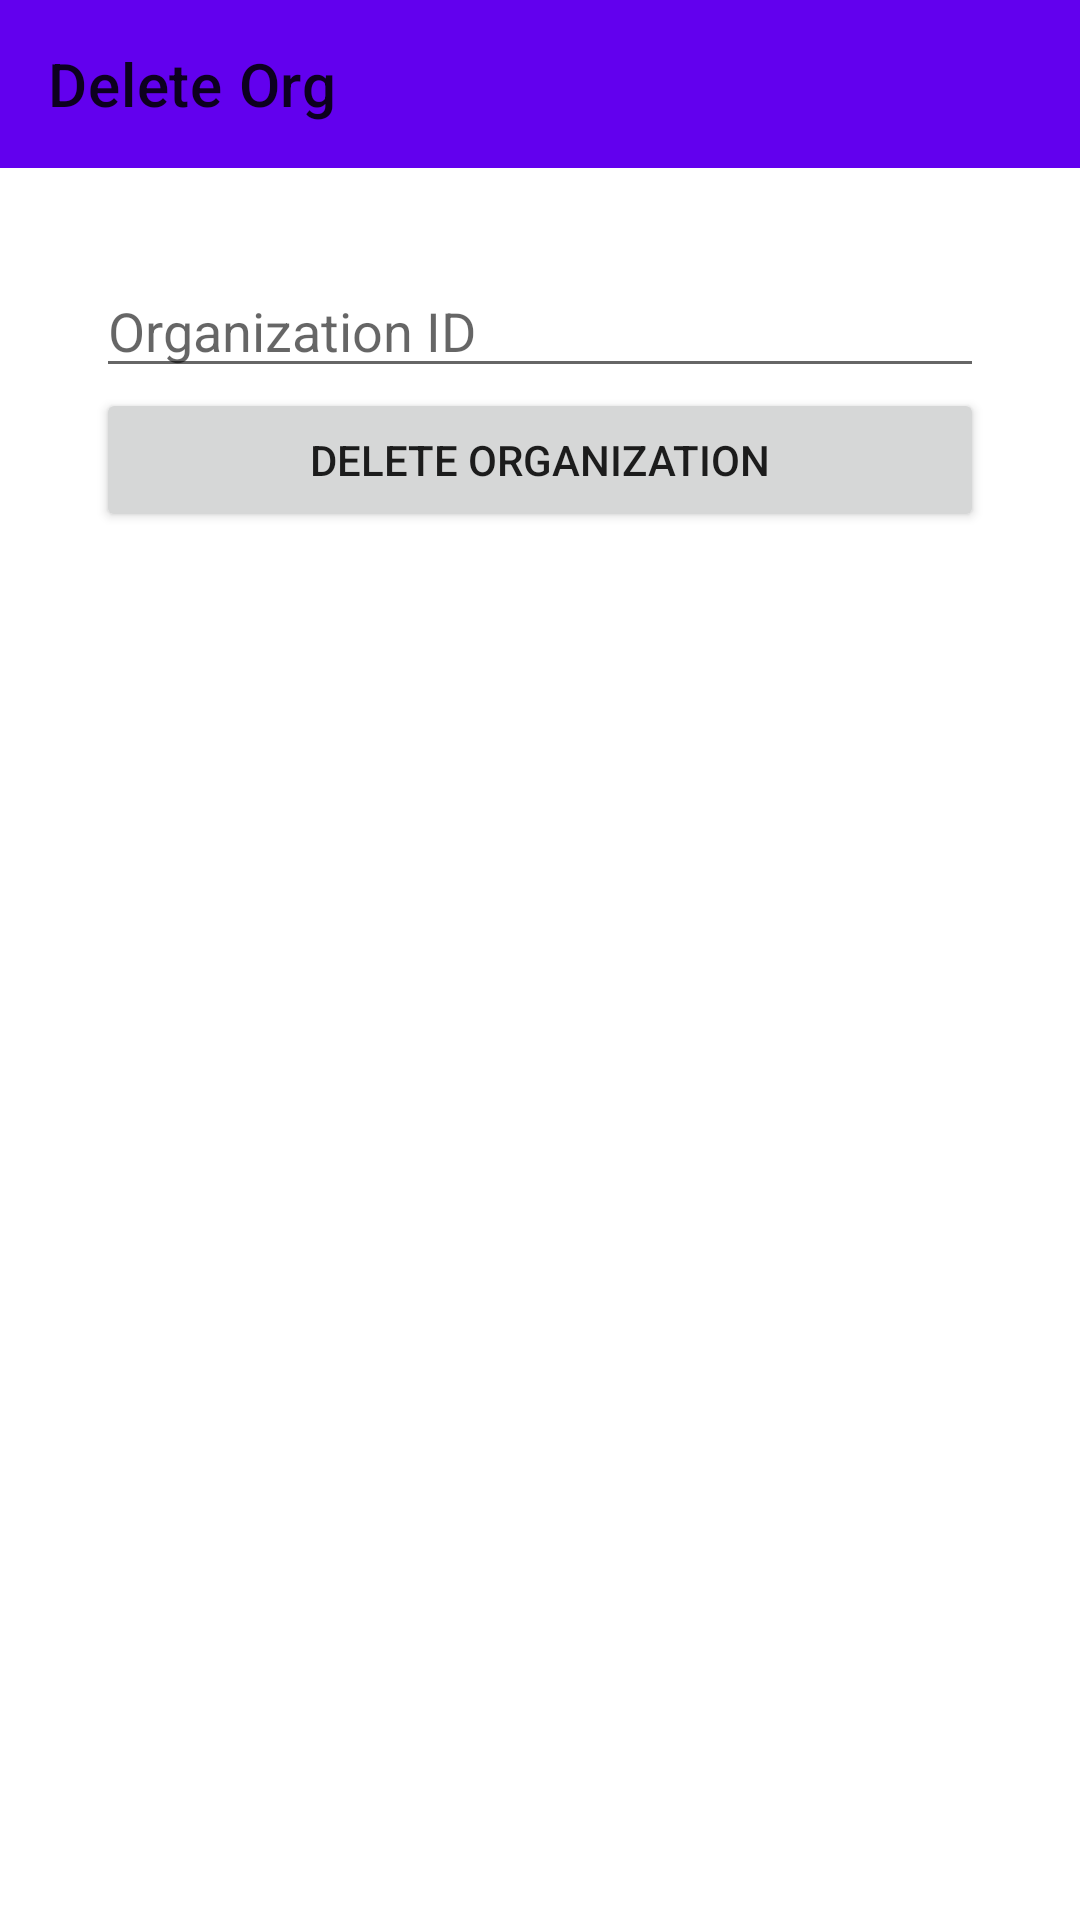

Layout XML and referenced resources for this Android screen:
<!-- AndroidManifest.xml: application theme Theme.EventusApp -->
<!-- res/layout/activity_delete_org.xml -->
<?xml version="1.0" encoding="utf-8"?>
<layout xmlns:android="http://schemas.android.com/apk/res/android"
    xmlns:app="http://schemas.android.com/apk/res-auto"
    xmlns:tools="http://schemas.android.com/tools">

    <androidx.constraintlayout.widget.ConstraintLayout
        android:layout_width="match_parent"
        android:layout_height="match_parent"
        tools:context=".DeleteOrgActivity">

        <androidx.appcompat.widget.Toolbar
            android:id="@+id/toolbar"
            android:layout_width="0dp"
            android:layout_height="wrap_content"
            android:background="?attr/colorPrimary"
            android:minHeight="?attr/actionBarSize"
            app:layout_constraintEnd_toEndOf="parent"
            app:layout_constraintStart_toStartOf="parent"
            app:layout_constraintTop_toTopOf="parent"
            app:title="Delete Org" />

        <ScrollView
            android:layout_width="0dp"
            android:layout_height="0dp"
            android:padding="16dp"
            app:layout_constraintTop_toBottomOf="@id/toolbar"
            app:layout_constraintBottom_toBottomOf="parent"
            app:layout_constraintStart_toStartOf="parent"
            app:layout_constraintEnd_toEndOf="parent">

            <RelativeLayout
                android:layout_width="match_parent"
                android:layout_height="match_parent"
                android:padding="16dp">

                <EditText
                    android:id="@+id/editTextOrgId"
                    android:layout_width="match_parent"
                    android:layout_height="wrap_content"
                    android:hint="Organization ID" />

                <Button
                    android:id="@+id/buttonDeleteOrg"
                    android:layout_width="match_parent"
                    android:layout_height="wrap_content"
                    android:layout_below="@id/editTextOrgId"
                    android:text="Delete Organization" />

            </RelativeLayout>
        </ScrollView>
    </androidx.constraintlayout.widget.ConstraintLayout>
</layout>
<!-- resources referenced by this layout -->
<resources>
  <style name="Theme.EventusApp" parent="Theme.MaterialComponents.DayNight.DarkActionBar">
          
          <item name="colorPrimary">@color/purple_500</item>
          <item name="colorPrimaryVariant">@color/purple_700</item>
          <item name="colorOnPrimary">@color/white</item>
          
          <item name="colorSecondary">@color/teal_200</item>
          <item name="colorSecondaryVariant">@color/teal_700</item>
          <item name="colorOnSecondary">@color/black</item>
          
          <item name="android:statusBarColor">?attr/colorPrimaryVariant</item>
          
      </style>
  <color name="purple_500">#FF6200EE</color>
  <color name="purple_700">#FF3700B3</color>
  <color name="white">#FFFFFFFF</color>
  <color name="teal_200">#FF03DAC5</color>
  <color name="teal_700">#FF018786</color>
  <color name="black">#FF000000</color>
</resources>
